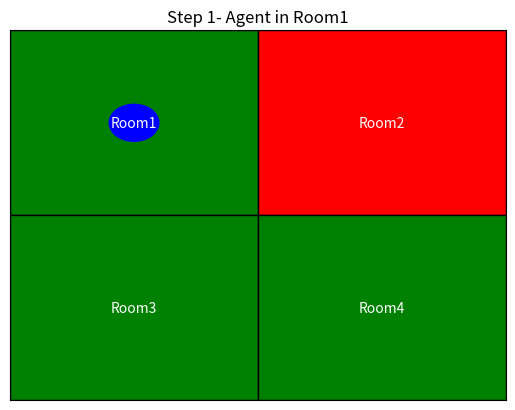
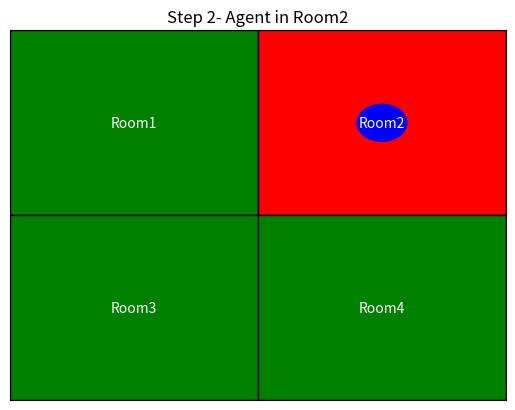
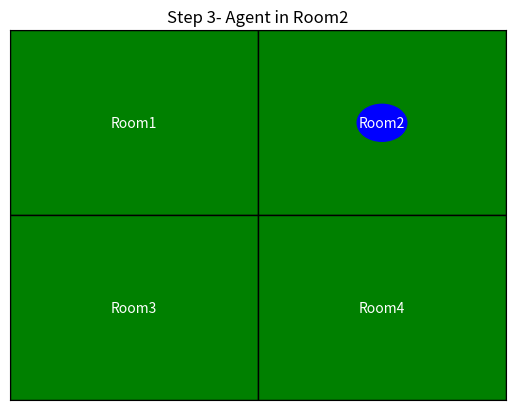
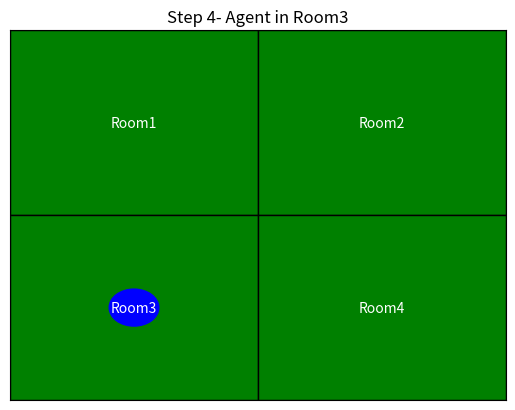
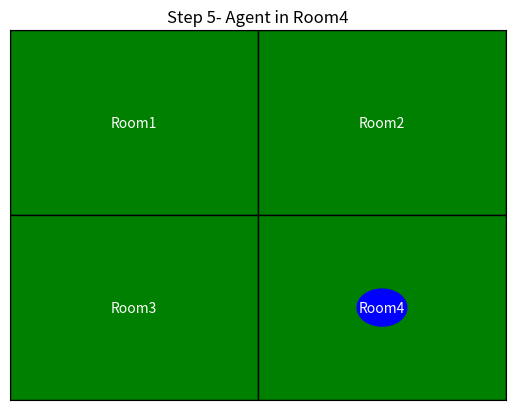
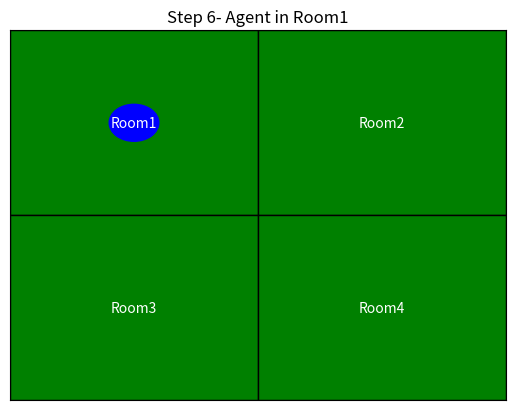
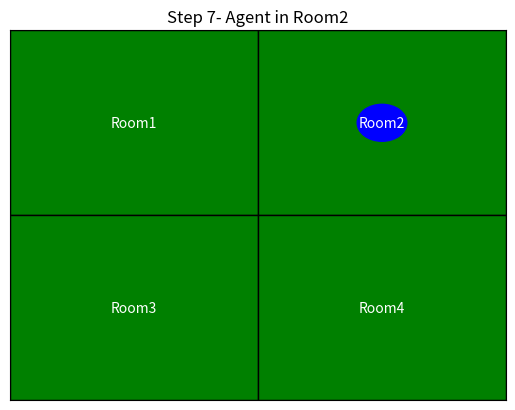
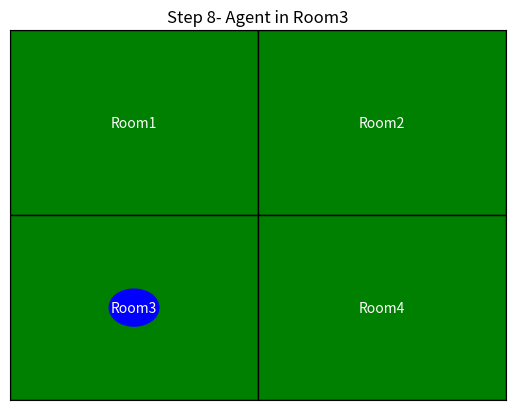

The matplotlib source for these figures, in order:
'''
it's a simple reflex agent which means these kind of agents acts only based on the current situation and
these agents don't have any memory and they don't plan/reason anything and they just follow if-else rules 
.This simple reflex agent will check if the current room is dirty then it will clean the room otherwise 
it will move to another room.'''
'''Logic:- Agent will get 8 turns(8 steps)
Each "step" (one cycle where the agent):
1. Check current room (Perceives)
2. Decides what to do (Reasons)
3. Perform the action (Act)
4. Update the environment 
In all the 8 steps it will do these 4 things
At each step agent will only go in one room. So, if there are 4 rooms and 8 steps, then all the room will
be checked 2 times. if suppose the 2nd room is dirty and all the other rooms are clean , then at step 2 and step 6 the agent will be at room no 2
but as simple reflex agent doesn't have any memory then how does it knows that it doesn't have to clean the room no 2 because it must have been cleaned 
at step 2 ? it's bcoz even though it doesn't have memory to remember, but each step has the last step as updating the environment. So, after step 2 the
environment have been updated to clean after each step. So room no 2 will be marked as clean in the environment, so when the agent comes back to room2 then
it sees that the room is clean,so it moves forward.
'''
import random, matplotlib 
import matplotlib.pyplot as plt
import matplotlib.patches as patches
import time

# Define the 2*2 environment dictionary

environment = {
    "Room1":"Clean",
    "Room2": "Dirty",   #Start with dirt here
    "Room3": "Clean",
    "Room4": "Clean"
}

#Mapping for grid positions
room_positions = {
    "Room1": (0,1), #Top left
    "Room2": (1,1), #Top right
    "Room3": (0,0), #Bottom left
    "Room4": (1,0)  #Bottom right
}

rooms = list(environment.keys()) # in rooms I created a list of room environment keys i.e., [Room1, Room2, Room3, Room4]. Create a list of all room names from the environment dictionary
agent_index = 0 # means the agent will start in Room1

#Defining a reflex agent function with parameter as state
def reflex_agent(state):
    if state == "Dirty":
        return "Clean"
    else:
        return "Move"
# Function to Draw the Grid
def draw_environment(env, agent_pos, step):
    fig, ax= plt.subplots()
    ax.set_xlim(0, 2)     #first two lines will give us 2*2 grids i.e., 2 rows and 2 columns
    ax.set_ylim(0, 2)
    ax.set_xticks ([])    #these two lines will remove the x from x_axis and y from y_axis
    ax.set_yticks ([])
    ax.set_title (f"Step {step}- Agent in {rooms[agent_pos]}")  # this line will show the title on each grid

    for room, pos in room_positions.items():
        x,y = pos
        color = 'red' if env[room]== 'Dirty' else 'green'  #if room is dirty then color it red otherwise color it green
        rect = patches.Rectangle ((x, y ), 1, 1, facecolor=color, edgecolor = 'black') # it puts a rectangle of red color if room is dirty otherwise it puts rectangle of black color if room is dirty
        ax.add_patch(rect)
        ax.text (x + 0.5, y + 0.5, room, ha= 'center' , va = 'center', color = 'white', fontsize='10') # with the ax.text we are writing the room number in the center of each reactangle

    # Draw agent
    agent_x, agent_y = room_positions [rooms[agent_pos]] # Finds the agent's current position
    agent_patch= patches.Circle((agent_x + 0.5, agent_y+ 0.5), 0.1, color='blue') # makes a blue circle which depicts the agent
    ax.add_patch(agent_patch)

    plt.pause(2)  # this pause says wait for 2 secs after reaching each room
    plt.show(block=False)   # this means move to the next step

# Run simulation
plt.ion()   #ion means interaction mode on. Reason for ion is bcoz we are running the code for 8 steps and after each step we want to visualize the results and see where our agent is live on the screen
steps = 8   # agent will take 8 turns and each step will focus on 1 room only

for step in range(steps):
    current_room = rooms[agent_index]    # this will give the current room the agent is in because rooms is a dictionary which starts from index 0 : [Room 1,Room2, Room3, Room4]
    state = environment[current_room]    # this state will keep the environment of current_room i.e., for eg., environment of Room1 is Clean
    action = reflex_agent(state)         # this will call the reflex_agent function which runs the simple if, else statement i.e., if room is clean then it moves forward and if room is dirty then it cleans the room

    draw_environment(environment, agent_index, step+1) # calls the draw_environment funtion which will draw the the diagram again for next step, it will be helpful in full visualization in all the steps. Here step is incremented by 1

    if action == "Clean":  # if the agent decides to clean a dirty room, this line updates the environment, marking the room as "Clean".
        environment[current_room] = "Clean"     # when the action is clean then the environment of the current room is changed to clean from dirty
    else:
        agent_index = (agent_index+1) % len(rooms)     # modulus operator ensures the index wraps around, i.e., after Room 4 it comes to Room 1 again.

'''| Current `agent_index` | After `+1` | After `% 4` | Final              |
   | --------------------- | ---------- | ----------- | ------------------ |
   | 0                     | 1          | 1           | Room2              |
   | 1                     | 2          | 2           | Room3              |
   | 2                     | 3          | 3           | Room4              |
   | 3                     | 4          | 0           | Room1 (wraps back) |
'''

plt.ioff()
print(" Simulation complete")
